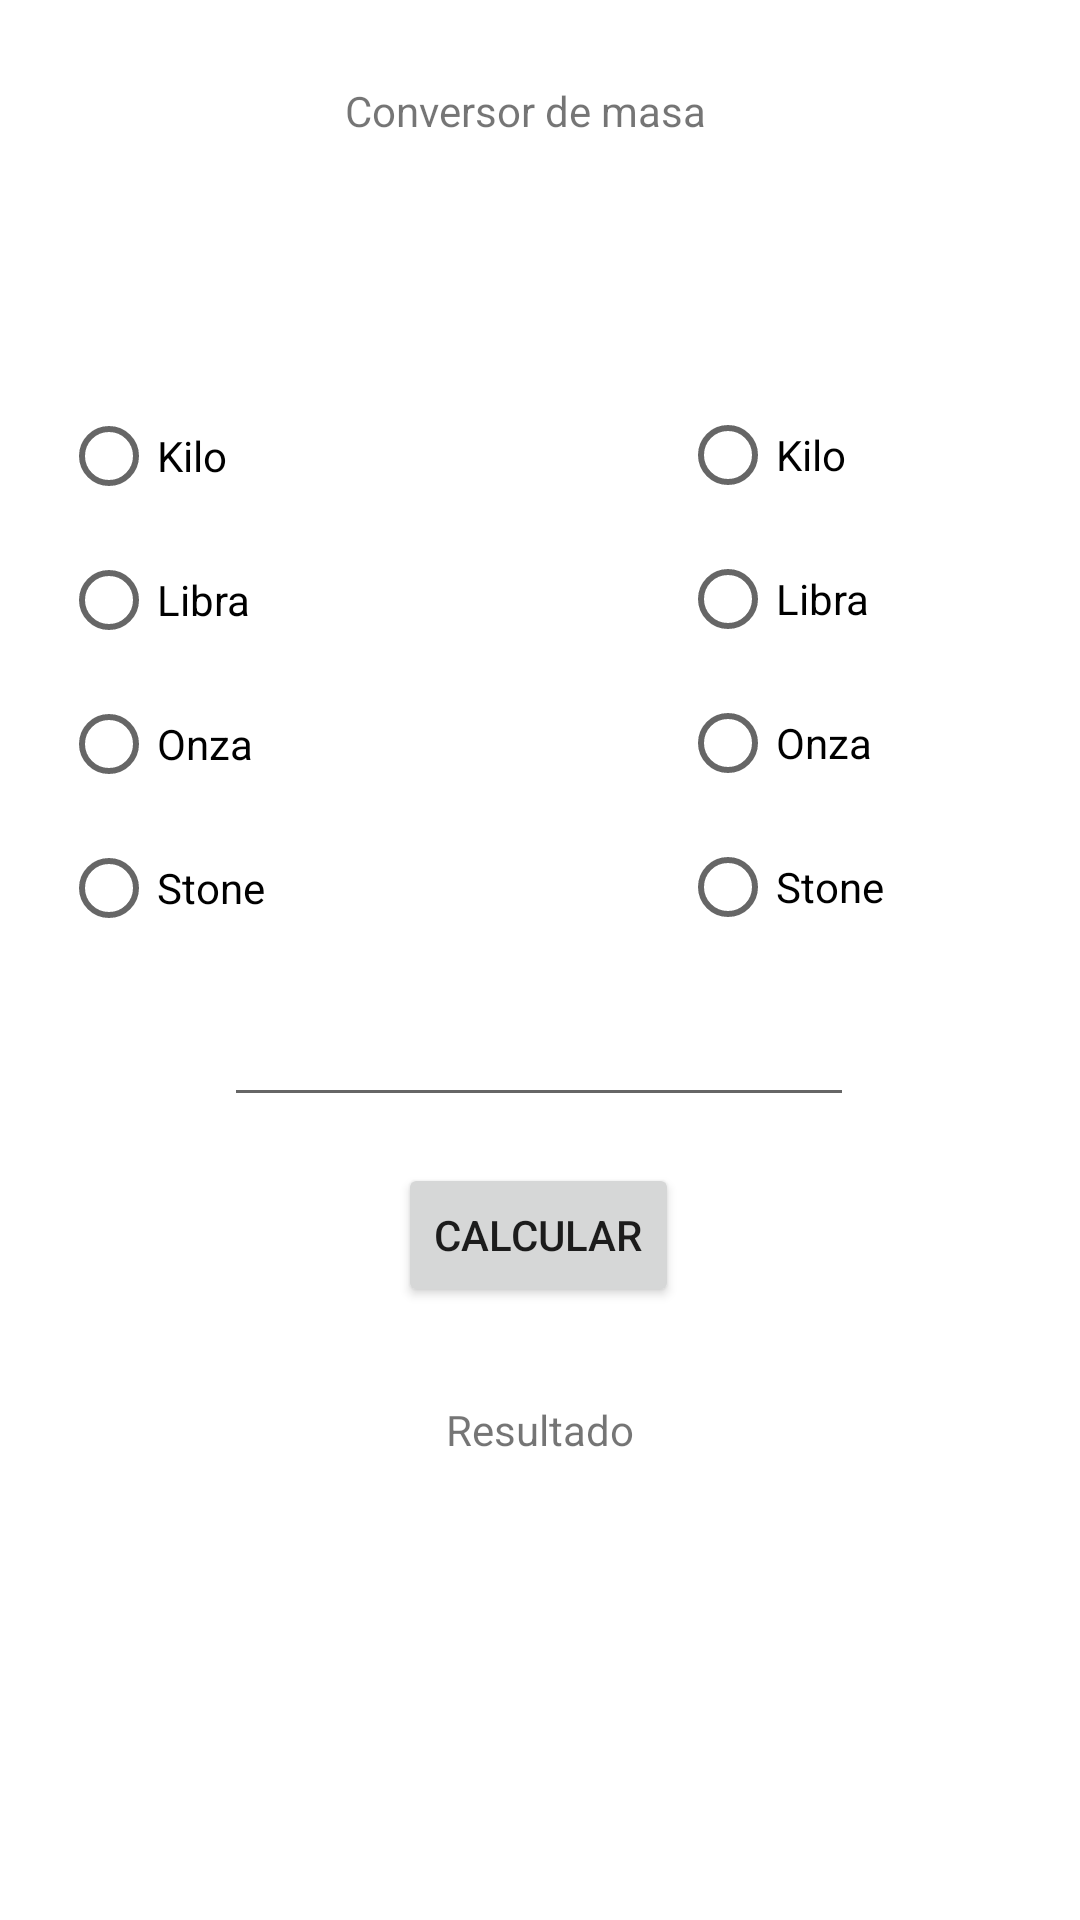

This screen was rendered from an Android layout file. Write that file and the resources it references.
<!-- AndroidManifest.xml: application theme Theme.ConversorUnidades -->
<!-- res/layout/activity_peso.xml -->
<?xml version="1.0" encoding="utf-8"?>
<androidx.constraintlayout.widget.ConstraintLayout xmlns:android="http://schemas.android.com/apk/res/android"
    xmlns:app="http://schemas.android.com/apk/res-auto"
    xmlns:tools="http://schemas.android.com/tools"
    android:layout_width="match_parent"
    android:layout_height="match_parent"
    tools:context=".Peso">

    <TextView
        android:id="@+id/resultado_peso"
        android:layout_width="wrap_content"
        android:layout_height="wrap_content"
        android:text="Resultado"
        app:layout_constraintBottom_toBottomOf="parent"
        app:layout_constraintEnd_toEndOf="parent"
        app:layout_constraintStart_toStartOf="parent"
        app:layout_constraintTop_toTopOf="parent"
        app:layout_constraintVertical_bias="0.752" />

    <Button
        android:id="@+id/calcularpeso"
        android:layout_width="wrap_content"
        android:layout_height="wrap_content"
        android:onClick="calcular"
        android:text="Calcular"
        app:layout_constraintBottom_toBottomOf="parent"
        app:layout_constraintEnd_toEndOf="parent"
        app:layout_constraintHorizontal_bias="0.498"
        app:layout_constraintStart_toStartOf="parent"
        app:layout_constraintTop_toTopOf="parent"
        app:layout_constraintVertical_bias="0.655" />

    <RadioGroup
        android:id="@+id/radioGroup"
        android:layout_width="127dp"
        android:layout_height="193dp"
        app:layout_constraintBottom_toBottomOf="parent"
        app:layout_constraintEnd_toEndOf="parent"
        app:layout_constraintHorizontal_bias="0.087"
        app:layout_constraintStart_toStartOf="parent"
        app:layout_constraintTop_toTopOf="parent"
        app:layout_constraintVertical_bias="0.286">

        <RadioButton
            android:id="@+id/kg1"
            android:layout_width="wrap_content"
            android:layout_height="wrap_content"
            android:text="Kilo" />

        <RadioButton
            android:id="@+id/libra1"
            android:layout_width="wrap_content"
            android:layout_height="wrap_content"
            android:text="Libra" />

        <RadioButton
            android:id="@+id/onza1"
            android:layout_width="wrap_content"
            android:layout_height="wrap_content"
            android:text="Onza" />

        <RadioButton
            android:id="@+id/st1"
            android:layout_width="wrap_content"
            android:layout_height="wrap_content"
            android:text="Stone" />
    </RadioGroup>

    <RadioGroup
        android:layout_width="120dp"
        android:layout_height="195dp"
        app:layout_constraintBottom_toBottomOf="parent"
        app:layout_constraintEnd_toEndOf="parent"
        app:layout_constraintHorizontal_bias="0.945"
        app:layout_constraintStart_toStartOf="parent"
        app:layout_constraintTop_toTopOf="parent"
        app:layout_constraintVertical_bias="0.287">

        <RadioButton
            android:id="@+id/kg2"
            android:layout_width="wrap_content"
            android:layout_height="wrap_content"
            android:text="Kilo" />

        <RadioButton
            android:id="@+id/libra2"
            android:layout_width="wrap_content"
            android:layout_height="wrap_content"
            android:text="Libra" />

        <RadioButton
            android:id="@+id/onza2"
            android:layout_width="wrap_content"
            android:layout_height="wrap_content"
            android:text="Onza" />

        <RadioButton
            android:id="@+id/st2"
            android:layout_width="wrap_content"
            android:layout_height="wrap_content"
            android:text="Stone" />
    </RadioGroup>

    <TextView
        android:id="@+id/titulopeso"
        android:layout_width="wrap_content"
        android:layout_height="wrap_content"
        android:text="Conversor de masa"
        app:layout_constraintBottom_toBottomOf="parent"
        app:layout_constraintEnd_toEndOf="parent"
        app:layout_constraintHorizontal_bias="0.48"
        app:layout_constraintStart_toStartOf="parent"
        app:layout_constraintTop_toTopOf="parent"
        app:layout_constraintVertical_bias="0.044" />

    <EditText
        android:id="@+id/numerousertemp"
        android:layout_width="wrap_content"
        android:layout_height="wrap_content"
        android:ems="10"
        android:inputType="numberSigned"
        app:layout_constraintBottom_toBottomOf="parent"
        app:layout_constraintEnd_toEndOf="parent"
        app:layout_constraintHorizontal_bias="0.497"
        app:layout_constraintStart_toStartOf="parent"
        app:layout_constraintTop_toTopOf="parent"
        app:layout_constraintVertical_bias="0.553" />

</androidx.constraintlayout.widget.ConstraintLayout>
<!-- resources referenced by this layout -->
<resources>
  <style name="Theme.ConversorUnidades" parent="Theme.MaterialComponents.DayNight.DarkActionBar">
          
          <item name="colorPrimary">@color/purple_500</item>
          <item name="colorPrimaryVariant">@color/purple_700</item>
          <item name="colorOnPrimary">@color/white</item>
          
          <item name="colorSecondary">@color/teal_200</item>
          <item name="colorSecondaryVariant">@color/teal_700</item>
          <item name="colorOnSecondary">@color/black</item>
          
          <item name="android:statusBarColor" tools:targetApi="l">?attr/colorPrimaryVariant</item>
          
      </style>
  <color name="purple_500">#5416AE</color>
  <color name="purple_700">#5F25E1</color>
  <color name="white">#FFFFFFFF</color>
  <color name="teal_200">#853953</color>
  <color name="teal_700">#AA385E</color>
  <color name="black">#FF000000</color>
</resources>
